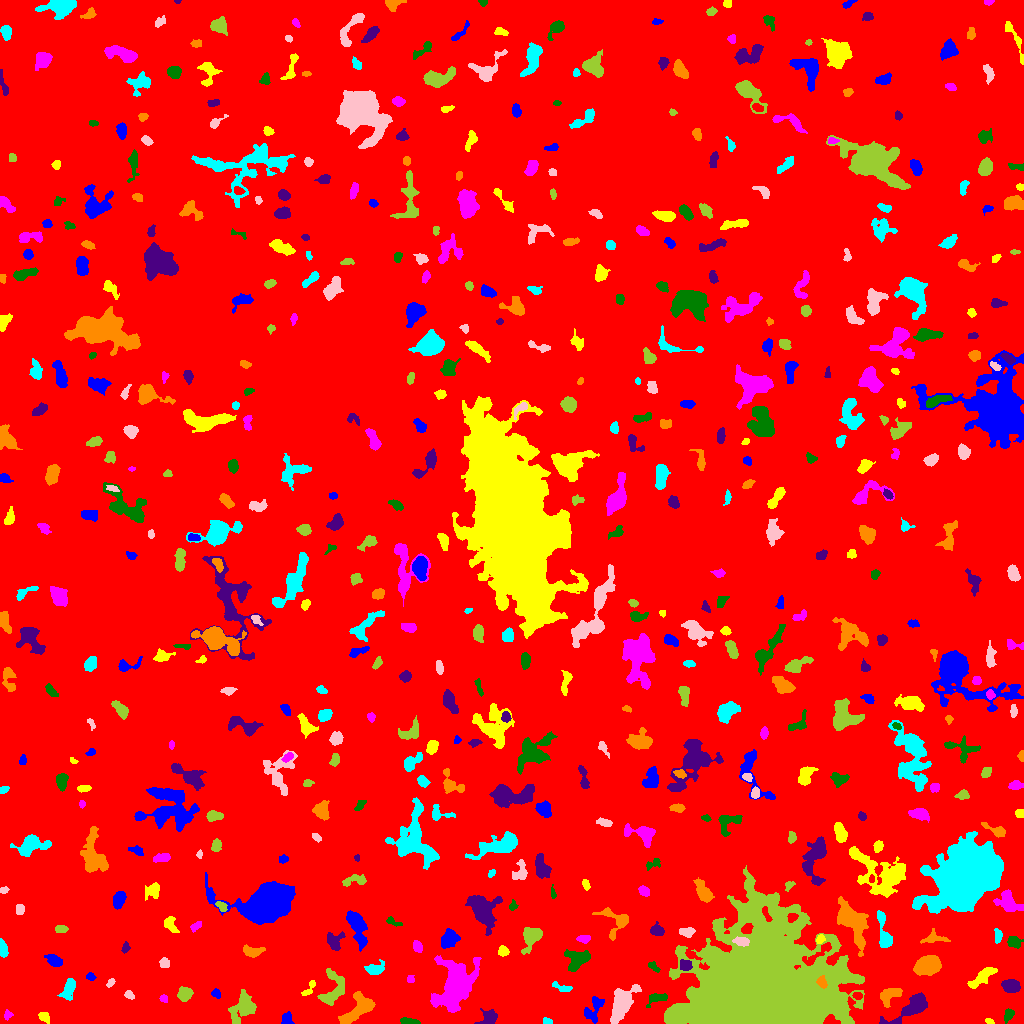

Data behind this chart, as committed beside it:
ID, X, Y, A, B, theta, total_flux, mu_max, mu_median, mu_mean, R_fwhm, R_e, R10, R90, x_start, x_end, y_start, y_end, area, greylevel
0, 510, 517.9, 297.2, 295.4, -0.2374, 1654918, 15.0, 1.0, 1.883, 40.25, 232.2, 87.38, 390.7, 0, 1023, 0, 1023, 878997, 1.883
1, 592.9, 13.94, 7.435, 4.046, 1.084, 803.0, 9.0, 3.0, 2.909, 3.192, 5.232, 1.784, 8.273, 584, 604, 0, 27, 276, 7.909
2, 989.3, 2.047, 1.85, 1.3, -0.3411, 149.0, 7.0, 3.0, 3.104, 2.585, 1.954, 0.7979, 3.09, 985, 994, 0, 5, 48, 9.104
3, 7.571, 8.504, 2.329, 1.908, 1.173, 119.0, 4.0, 2.0, 1.725, 3.478, 2.523, 0.7979, 4.029, 4, 13, 3, 14, 69, 6.725
4, 409.1, 1.784, 4.733, 1.411, -0.1084, 430.0, 8.0, 4.0, 3.874, 4.442, 3.192, 1.262, 4.886, 400, 420, 0, 6, 111, 8.874
5, 488.6, 6.217, 4.121, 3.512, 0.4708, 563.0, 6.0, 2.0, 2.694, 5.557, 4.334, 1.693, 6.933, 474, 497, 0, 15, 209, 7.694
6, 358.5, 14.84, 9.996, 4.596, 0.749, 2612, 14.0, 5.0, 5.013, 6.232, 7.069, 2.585, 11.18, 338, 375, 0, 32, 521, 9.013
7, 547.9, 1.681, 2.297, 1.471, -0.2116, 144.0, 6.0, 2.0, 2.441, 2.932, 2.111, 0.7979, 3.338, 543, 552, 0, 6, 59, 7.441
8, 621.5, 19.74, 9.966, 4.324, 1.113, 3735, 13.0, 6.0, 6.123, 9.373, 7.527, 3.038, 11.69, 610, 641, 0, 39, 610, 10.12
9, 242.4, 16.35, 7.836, 4.902, 1.005, 2173, 10.0, 4.0, 4.417, 8.5, 6.794, 2.706, 10.65, 228, 256, 0, 34, 492, 8.417
10, 265.4, 2.212, 3.307, 1.791, -0.09893, 364.0, 8.0, 3.0, 3.534, 3.827, 2.821, 1.128, 4.72, 257, 273, 0, 7, 103, 8.534
11, 286.7, 3.008, 2.97, 2.548, -1.498, 374.0, 10.0, 2.0, 3.117, 2.985, 2.821, 0.9772, 4.983, 281, 294, 0, 12, 120, 8.117
12, 44.16, 6.347, 3.233, 2.185, -0.726, 202.0, 3.0, 2.0, 1.924, 4.787, 3.385, 1.382, 5.078, 38, 49, 0, 11, 105, 6.924
13, 455, 37.27, 12.86, 8.294, 1.222, 8622, 19.0, 5.0, 5.938, 9.271, 10.79, 3.989, 18.22, 430, 481, 11, 68, 1452, 9.938
14, 1009, 8.834, 3.143, 2.011, 1.084, 241.0, 5.0, 2.0, 2.152, 3.7, 3.141, 1.128, 4.918, 1004, 1014, 0, 15, 112, 7.152
15, 911, 14.99, 12.61, 3.906, 0.5645, 2277, 10.0, 4.0, 4.379, 8.649, 7.159, 2.764, 11.17, 879, 927, 0, 31, 520, 8.379
16, 889.6, 28.96, 5.897, 3.105, 0.3889, 734.0, 7.0, 2.0, 2.802, 5.232, 4.514, 1.784, 7.313, 880, 902, 16, 35, 262, 8.802
17, 68.65, 34.52, 5.8, 2.762, 1.207, 894.0, 8.0, 4.0, 3.87, 6.457, 4.918, 1.954, 7.506, 57, 75, 23, 45, 231, 7.87
18, 129, 28.39, 2.53, 1.815, -0.552, 180.0, 5.0, 2.0, 2.4, 3.338, 2.706, 0.9772, 4.107, 124, 134, 24, 33, 75, 7.4
19, 184.1, 29.31, 3.167, 3.017, 1.197, 664.0, 9.0, 3.0, 3.551, 4.549, 3.909, 1.596, 6.308, 177, 193, 22, 37, 187, 8.551
20, 857.5, 27.54, 2.286, 1.607, -0.3381, 131.0, 5.0, 2.0, 1.899, 2.585, 2.394, 0.9772, 3.868, 852, 862, 24, 31, 69, 9.899
21, 215.8, 30.02, 2.292, 1.896, -0.6499, 183.0, 6.0, 2.0, 2.377, 3.141, 2.523, 0.9772, 4.107, 211, 220, 25, 35, 77, 7.377
22, 308.9, 35.14, 5.63, 1.772, 0.9392, 166.0, 4.0, 1.5, 1.537, 4.146, 2.932, 1.128, 4.652, 301, 315, 28, 43, 108, 7.537
23, 163.7, 24.88, 2.178, 1.569, -0.2346, 193.0, 7.0, 3.0, 3.217, 2.877, 2.257, 0.7979, 3.613, 159, 167, 21, 29, 60, 9.217
24, 656.8, 25.5, 5.478, 2.507, 0.3118, 416.0, 6.0, 2.0, 2.521, 4.754, 3.827, 1.382, 6.155, 646, 667, 16, 30, 165, 8.521
25, 1011, 36.91, 4.385, 3.156, -0.1727, 998.0, 10.0, 4.0, 4.495, 5.412, 4.618, 1.784, 7.291, 1001, 1020, 31, 44, 222, 8.495
26, 821.7, 41.35, 2.735, 2.013, -1.034, 442.0, 9.0, 4.0, 4.21, 3.827, 2.932, 1.128, 4.687, 816, 827, 35, 48, 105, 38.21
27, 561.8, 35.81, 5.532, 1.837, -0.3503, 285.0, 5.0, 2.0, 2.395, 4.222, 3.478, 1.382, 5.262, 552, 572, 32, 42, 119, 7.395
28, 110.7, 41.08, 2.413, 1.46, 0.8548, 88.0, 4.0, 1.0, 1.443, 2.932, 2.257, 0.7979, 3.656, 106, 115, 36, 45, 61, 8.443
29, 334, 34.74, 9.315, 5.901, 1.49, 1076, 11.0, 2.0, 2.381, 3.29, 5.642, 1.871, 9.982, 317, 344, 18, 55, 452, 7.381
30, 49.24, 46.92, 2.414, 2.295, 0.6569, 182.0, 5.0, 2.0, 2.141, 3.192, 2.877, 1.128, 4.514, 45, 55, 42, 51, 85, 7.141
31, 90.76, 46.85, 2.108, 1.466, -0.2825, 71.0, 3.0, 1.0, 1.06, 2.585, 2.185, 0.7979, 3.478, 86, 96, 43, 51, 67, 7.06
32, 981.7, 46.32, 8.152, 2.461, 0.6761, 1191, 10.0, 4.0, 4.051, 6.103, 5.412, 2.111, 8.349, 967, 997, 35, 56, 294, 9.051
33, 410.5, 44.16, 1.867, 1.676, 1.374, 113.0, 4.0, 2.0, 1.948, 3.192, 2.257, 0.7979, 3.478, 407, 414, 41, 48, 58, 6.948
34, 653.1, 57.22, 3.396, 1.783, -0.6888, 157.0, 3.0, 2.0, 1.869, 4.184, 2.932, 1.262, 4.442, 648, 660, 51, 62, 84, 7.869
35, 685.2, 58.52, 3.118, 2.83, -0.3291, 389.0, 5.0, 3.0, 3.039, 5.382, 3.868, 1.493, 5.726, 680, 692, 53, 64, 128, 11.04
36, 928, 58.29, 5.703, 4.028, 0.3075, 7104, 42.0, 13.0, 15.48, 6.531, 6.024, 2.326, 9.95, 913, 941, 48, 68, 459, 18.48
37, 374.4, 53.73, 3.897, 2.573, 0.1826, 820.0, 12.0, 3.0, 4.249, 4.618, 3.656, 1.493, 5.997, 364, 384, 49, 64, 193, 9.249
38, 164.1, 60.04, 2.511, 2.232, 1.548, 273.0, 6.0, 3.0, 2.844, 4.146, 3.038, 1.128, 4.652, 159, 169, 56, 66, 96, 7.844
39, 764.7, 30, 28.64, 23.26, 0.07992, 415587, 249.0, 11.0, 26.04, 11.69, 24.2, 7.569, 50.47, 664, 864, 0, 158, 15958, 30.04
40, 964.5, 67.21, 7.394, 3.191, -1.227, 1001, 8.0, 2.0, 2.828, 5.917, 5.293, 2.034, 8.63, 956, 975, 48, 79, 354, 7.828
41, 54.36, 62.56, 4.128, 2.414, -0.5388, 988.0, 13.0, 5.0, 5.778, 4.72, 3.989, 1.493, 6.283, 44, 62, 57, 69, 171, 9.778
42, 503.2, 72.18, 2.291, 2.19, -0.3522, 422.0, 12.0, 4.0, 4.137, 3.241, 2.877, 0.9772, 4.583, 498, 509, 67, 78, 102, 9.137
43, 417.4, 76.95, 2.793, 1.998, -1.078, 378.0, 7.0, 3.0, 3.6, 4.068, 3.038, 1.262, 4.754, 413, 422, 71, 83, 105, 8.6
44, 578, 64.23, 6.161, 4.212, 0.5495, 1296, 9.0, 3.0, 3.56, 6.58, 5.809, 2.257, 8.956, 564, 590, 52, 74, 364, 8.56
45, 125.5, 75.3, 2.602, 1.732, 1.358, 159.0, 4.0, 2.0, 2.149, 3.868, 2.585, 0.9772, 4.107, 121, 130, 70, 82, 74, 9.149
46, 252.4, 71.91, 5.197, 2.469, -0.03989, 730.0, 8.0, 4.0, 3.904, 5.698, 4.37, 1.693, 6.747, 243, 265, 66, 79, 187, 7.904
47, 2.566, 75.36, 4.273, 1.781, -1.348, 410.0, 7.0, 3.0, 3.178, 4.222, 3.432, 1.382, 5.352, 0, 8, 66, 85, 129, 8.178
48, 741.7, 82, 3.746, 2.014, -0.1954, 486.0, 9.0, 4.0, 3.71, 3.827, 3.432, 1.262, 5.441, 732, 749, 77, 87, 131, 16.71
49, 531.3, 86.86, 6.265, 3.974, 1.063, 1626, 9.0, 5.0, 4.754, 7.485, 5.726, 2.394, 8.921, 521, 542, 69, 96, 342, 8.754
50, 629.5, 66.54, 7.006, 5.259, 1.554, 529.0, 5.0, 2.0, 2.066, 5.015, 4.787, 1.784, 7.899, 616, 639, 57, 84, 256, 8.066
51, 356.9, 96.95, 9.965, 3.417, -1.251, 2170, 12.0, 4.0, 4.657, 6.864, 6.604, 2.523, 10.57, 346, 367, 72, 113, 466, 8.657
52, 820.1, 84.12, 2.389, 1.765, 0.9706, 212.0, 6.0, 3.0, 2.944, 3.7, 2.646, 0.9772, 4.068, 816, 825, 80, 89, 72, 10.94
53, 583.2, 84.51, 3.226, 1.744, 0.1102, 143.0, 3.0, 1.0, 1.444, 3.7, 2.932, 1.128, 4.687, 576, 590, 80, 88, 99, 6.444
54, 1014, 81.64, 3.227, 2.509, -0.312, 527.0, 8.0, 3.0, 3.537, 4.652, 3.523, 1.493, 5.614, 1007, 1023, 75, 87, 149, 8.537
55, 334.3, 82.25, 5.107, 4.253, -1.396, 625.0, 7.0, 3.0, 2.828, 4.406, 4.687, 1.784, 7.313, 327, 345, 73, 92, 221, 7.828
56, 933.9, 85.08, 6.941, 2.865, 0.01424, 245.0, 3.0, 1.0, 1.332, 4.853, 4.26, 1.596, 6.628, 920, 950, 80, 95, 184, 6.332
57, 997.4, 87.71, 3.41, 1.566, 1.569, 354.0, 9.0, 3.0, 3.505, 3.141, 2.821, 1.128, 4.618, 994, 1002, 80, 95, 101, 8.505
58, 687, 91.71, 3.28, 2.173, 0.04027, 456.0, 7.0, 3.0, 3.455, 4.406, 3.385, 1.382, 5.323, 679, 695, 86, 96, 132, 8.455
59, 60.7, 94.55, 3.215, 1.757, -0.04332, 157.0, 3.0, 2.0, 1.67, 3.989, 3.038, 1.262, 4.754, 55, 68, 91, 98, 94, 6.67
... 537 more rows
